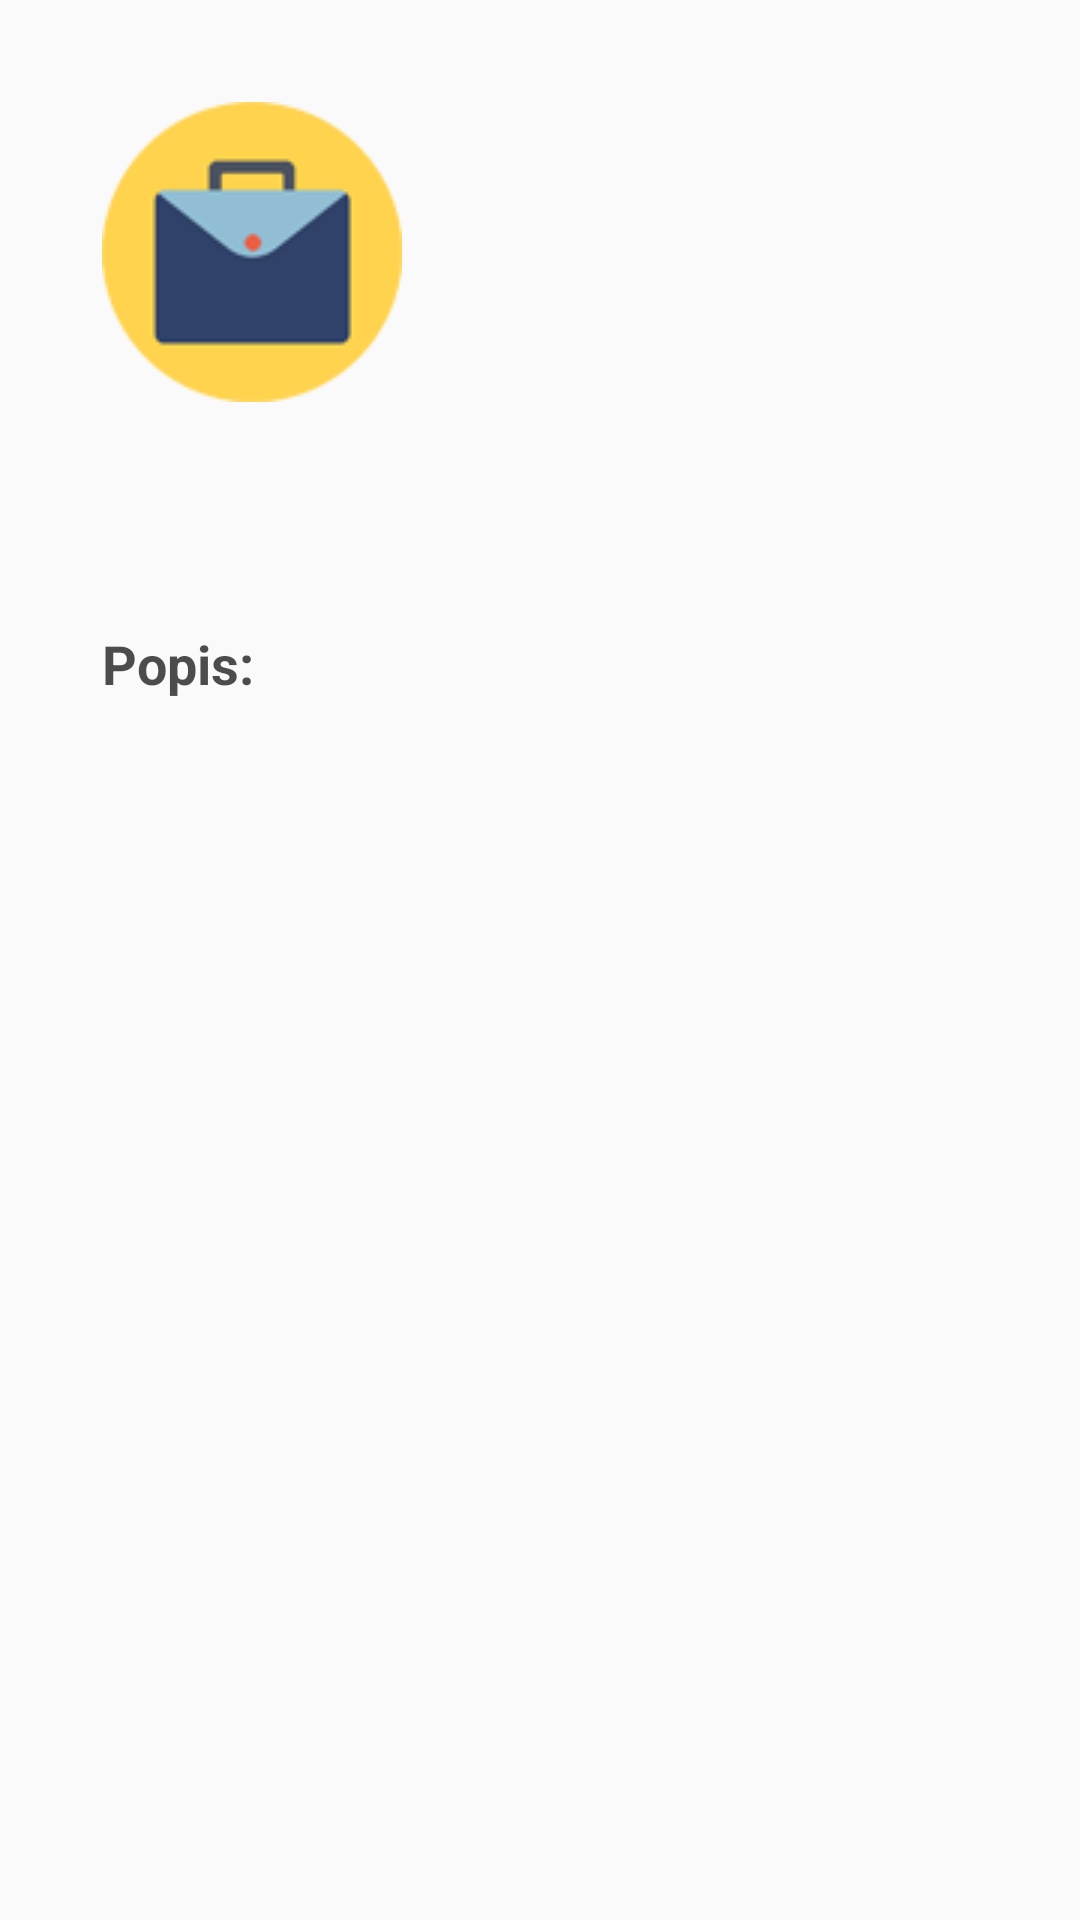

This screen was rendered from an Android layout file. Write that file and the resources it references.
<!-- AndroidManifest.xml: application theme ManazerFinancii -->
<!-- res/layout/fragment_detail.xml -->
<?xml version="1.0" encoding="utf-8"?>
<layout xmlns:android="http://schemas.android.com/apk/res/android"
    xmlns:app="http://schemas.android.com/apk/res-auto"
    xmlns:tools="http://schemas.android.com/tools">
    <ScrollView
        android:layout_width="match_parent"
        android:layout_height="match_parent"
        android:background="@color/lightGray"
        android:padding="10dp"
        tools:context=".grafickeRozhrania.DetailFragment">


        <androidx.constraintlayout.widget.ConstraintLayout
            android:layout_width="match_parent"
            android:layout_height="800dp"
            android:background="@drawable/background_radius"
            android:paddingBottom="24dp">

            <TextView
                android:id="@+id/detail_title"
                android:layout_width="wrap_content"
                android:layout_height="wrap_content"
                android:layout_marginTop="16dp"
                android:layout_marginEnd="32dp"
                android:textColor="@color/lightblack"
                android:textSize="22sp"
                android:textStyle="bold"
                app:layout_constraintEnd_toEndOf="parent"
                app:layout_constraintStart_toEndOf="@+id/detail_icon"
                app:layout_constraintTop_toTopOf="@+id/detail_icon"
                tools:text="Výplata z roboty" />

            <ImageView
                android:id="@+id/detail_icon"
                android:layout_width="100dp"
                android:layout_height="100dp"
                android:layout_marginStart="24dp"
                android:layout_marginTop="24dp"
                android:src="@drawable/kat_prijmy_praca"
                app:layout_constraintStart_toStartOf="parent"
                app:layout_constraintTop_toTopOf="parent"
                android:contentDescription="TODO" />

            <TextView
                android:id="@+id/detail_suma"
                android:layout_width="wrap_content"
                android:layout_height="wrap_content"
                android:layout_marginTop="8dp"
                android:textColor="@color/lightblack"
                android:textSize="18sp"
                app:layout_constraintEnd_toEndOf="@+id/detail_title"
                app:layout_constraintStart_toStartOf="@+id/detail_title"
                app:layout_constraintTop_toBottomOf="@+id/detail_title"
                tools:text="1200€" />

            <TextView
                android:id="@+id/detail_popis"
                android:layout_width="match_parent"
                android:layout_height="wrap_content"
                android:layout_marginTop="8dp"
                android:justificationMode="inter_word"
                android:paddingLeft="24dp"
                android:paddingRight="24dp"
                android:textColor="@color/lightblack"
                android:textSize="15sp"
                app:layout_constraintStart_toStartOf="parent"
                app:layout_constraintTop_toBottomOf="@+id/detail_popis_textview"
                tools:targetApi="o"
                tools:text="Lorem Ipsum has been the industry's standard dummy text ever since the 1500s, when an unknown printer took a galley of type and scrambled it to make a type specimen book. It has survived not only five centuries, but also the leap into electronic typesetting, remaining essentially unchanged." />

            <TextView
                android:id="@+id/detail_prostriedok"
                android:layout_width="wrap_content"
                android:layout_height="wrap_content"
                android:layout_marginStart="24dp"
                android:layout_marginTop="40dp"
                android:textColor="@color/lightblack"
                android:textSize="18sp"
                android:textStyle="bold"
                app:layout_constraintStart_toStartOf="parent"
                app:layout_constraintTop_toBottomOf="@+id/detail_popis"
                tools:text="@string/bankovy_ucet" />

            <TextView
                android:id="@+id/detail_datum"
                android:layout_width="wrap_content"
                android:layout_height="wrap_content"
                android:layout_marginEnd="32dp"
                android:textColor="@color/lightblack"
                android:textSize="18sp"
                app:layout_constraintBottom_toBottomOf="@+id/detail_prostriedok"
                app:layout_constraintEnd_toEndOf="parent"
                app:layout_constraintTop_toTopOf="@+id/detail_prostriedok"
                tools:text="25.04.2021" />

            <TextView
                android:id="@+id/detail_kategoria"
                android:layout_width="wrap_content"
                android:layout_height="wrap_content"
                android:layout_marginTop="8dp"
                android:textColor="@color/lightblack"
                android:textSize="20sp"
                android:textStyle="bold"
                app:layout_constraintEnd_toEndOf="@+id/detail_icon"
                app:layout_constraintStart_toStartOf="@+id/detail_icon"
                app:layout_constraintTop_toBottomOf="@+id/detail_icon"
                tools:text="Práca" />

            <TextView
                android:id="@+id/detail_popis_textview"
                android:layout_width="wrap_content"
                android:layout_height="wrap_content"
                android:layout_marginStart="24dp"
                android:layout_marginTop="40dp"
                android:text="@string/prid_popis"
                android:textColor="@color/lightblack"
                android:textSize="18sp"
                android:textStyle="bold"
                app:layout_constraintStart_toStartOf="parent"
                app:layout_constraintTop_toBottomOf="@+id/detail_kategoria" />
        </androidx.constraintlayout.widget.ConstraintLayout>
    </ScrollView>
</layout>
<!-- resources referenced by this layout -->
<resources>
  <color name="lightGray">#00ECECEC</color>
  <color name="lightblack">#B2000000</color>
  <!-- drawable kat_prijmy_praca: png bitmap (drawable, 7071 bytes) -->
  <string name="bankovy_ucet">Bankový účet</string>
  <string name="prid_popis">Popis:</string>
  <style name="ManazerFinancii" parent="Theme.AppCompat.Light.NoActionBar">
          
          <item name="android:textColorPrimary">@color/lightblack</item>
          <item name="colorPrimary">@color/color_primary</item>
          <item name="colorPrimaryDark">@color/color_primary_dark</item>
          <item name="colorAccent">@color/black</item>
      </style>
  <color name="color_primary">#2196F3</color>
  <color name="color_primary_dark">#085b9d</color>
  <color name="black">#000000</color>
</resources>
